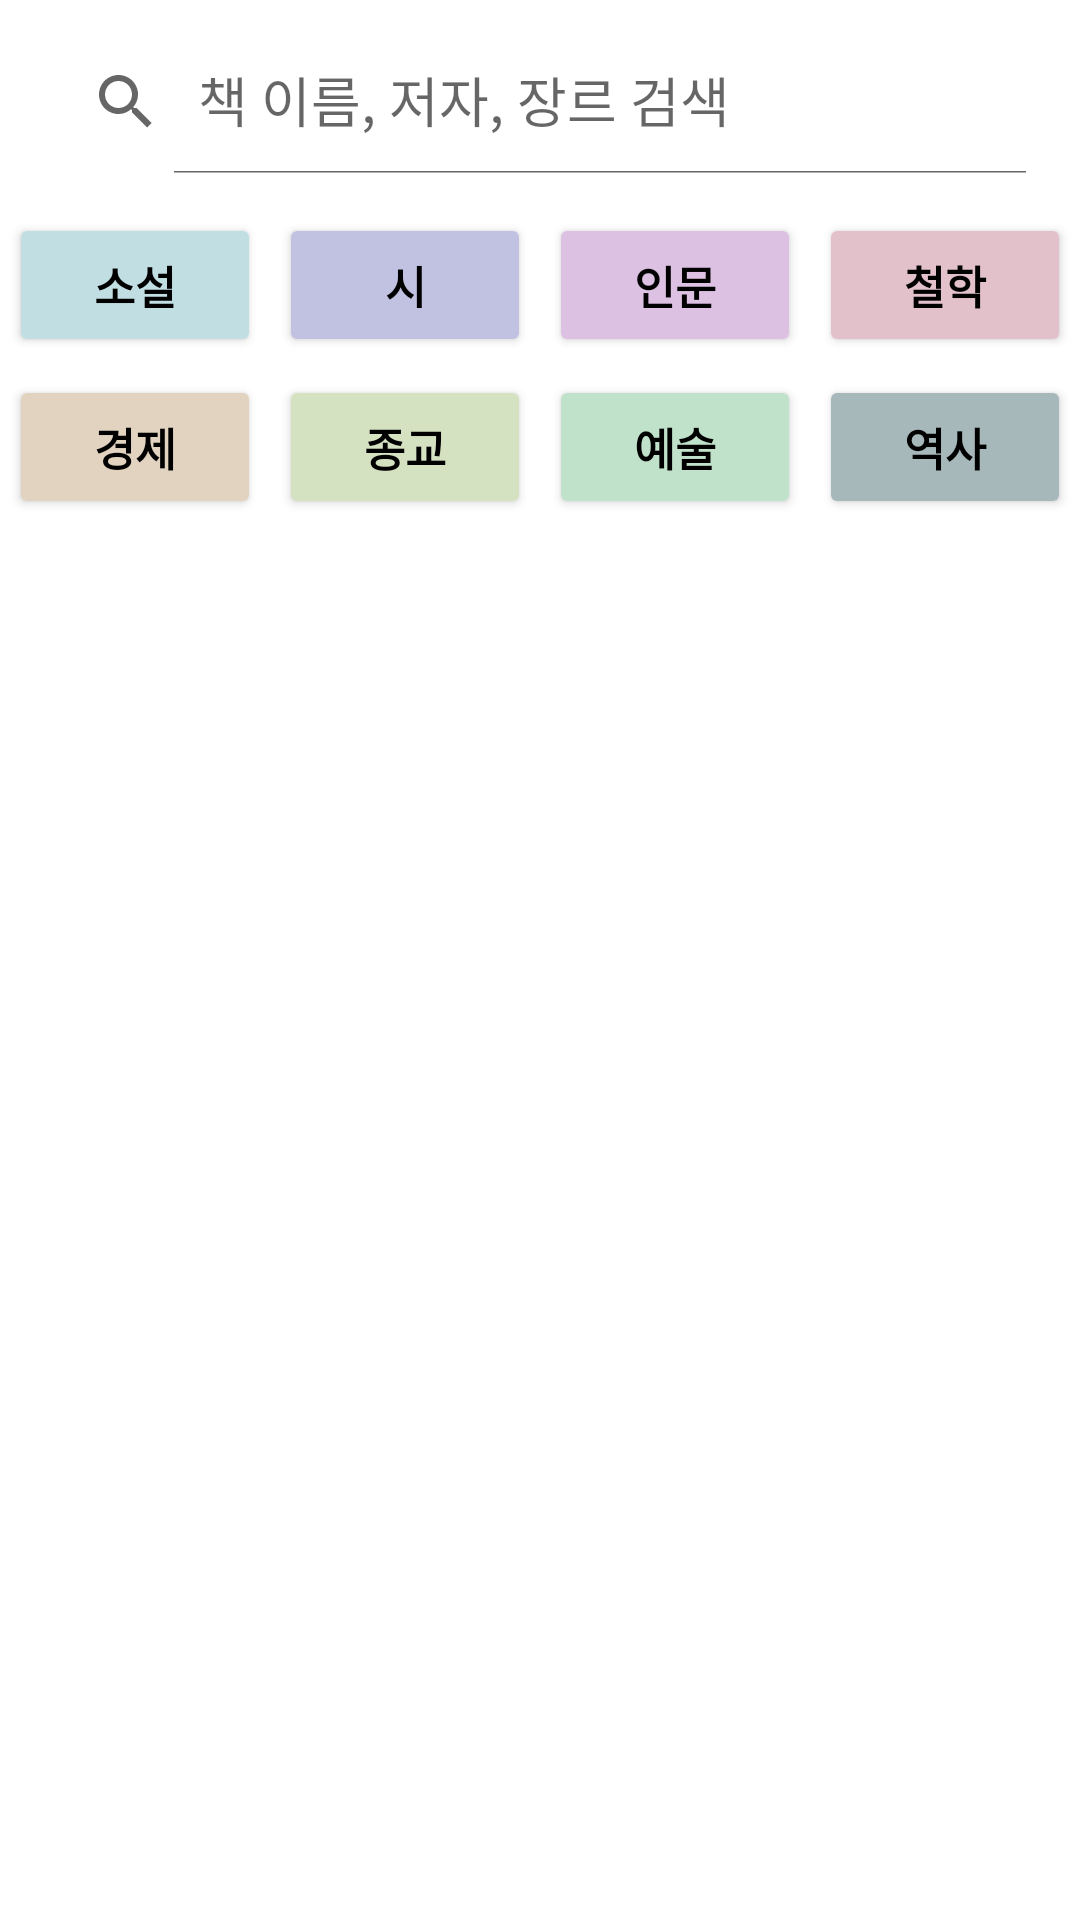

The Android layout XML behind this screen, and the referenced resources:
<!-- AndroidManifest.xml: application theme Theme.StarLibrary -->
<!-- res/layout/fragment_dashboard.xml -->
<?xml version="1.0" encoding="utf-8"?>
<FrameLayout xmlns:android="http://schemas.android.com/apk/res/android"
    xmlns:app="http://schemas.android.com/apk/res-auto"
    xmlns:tools="http://schemas.android.com/tools"
    tools:context=".ui.dashboard.DashboardFragment"
    android:layout_width="match_parent"
    android:layout_height="800dp"
    android:orientation="vertical"
    android:id="@+id/entire_layout"
    >

<ScrollView
    android:layout_width="match_parent"
    android:layout_height="match_parent"
     >
    <LinearLayout
        android:layout_width="match_parent"
        android:layout_height="match_parent"
        android:orientation="vertical"
        >
        <androidx.appcompat.widget.SearchView
            android:layout_margin="10dp"
            android:id="@+id/search_view"
            android:layout_width="match_parent"
            android:layout_height="wrap_content"
            app:iconifiedByDefault="false"
            app:queryHint="책 이름, 저자, 장르 검색" />
        <LinearLayout
            android:layout_width="match_parent"
            android:layout_height="wrap_content"
            android:orientation="horizontal">
        <Button
            android:id="@+id/g1"
            android:layout_margin="3dp"
            android:layout_width="0dp"
            android:layout_weight="1"
            android:layout_height="wrap_content"
            android:backgroundTint="#C1DEE2"
            android:text="소설"
            android:textColor="@color/black"
            android:textStyle="bold"
            android:textSize="15dp"/>
        <Button
            android:id="@+id/g2"
            android:layout_margin="3dp"
            android:layout_width="0dp"
            android:layout_weight="1"
            android:layout_height="wrap_content"
            android:backgroundTint="#C1C2E2"
            android:text="시"
            android:textColor="@color/black"
            android:textStyle="bold"
            android:textSize="15dp"/>
        <Button
            android:id="@+id/g3"
            android:layout_margin="3dp"
            android:layout_width="0dp"
            android:layout_weight="1"
            android:layout_height="wrap_content"
            android:backgroundTint="#DCC1E2"
            android:text="인문"
            android:textColor="@color/black"
            android:textStyle="bold"
            android:textSize="15dp"/>
            <Button
                android:id="@+id/g4"
                android:layout_margin="3dp"
                android:layout_width="0dp"
                android:layout_weight="1"
                android:layout_height="wrap_content"
                android:backgroundTint="#E2C1CB"
                android:text="철학"
                android:textColor="@color/black"
                android:textStyle="bold"
                android:textSize="15dp"/>
        </LinearLayout>
        <LinearLayout
            android:layout_width="match_parent"
            android:layout_height="wrap_content"
            android:orientation="horizontal">
            <Button
                android:id="@+id/g5"
                android:layout_margin="3dp"
                android:layout_width="0dp"
                android:layout_weight="1"
                android:layout_height="wrap_content"
                android:backgroundTint="#E2D3C1"
                android:text="경제"
                android:textColor="@color/black"
                android:textStyle="bold"
                android:textSize="15dp"/>
            <Button
                android:id="@+id/g6"
                android:layout_margin="3dp"
                android:layout_width="0dp"
                android:layout_weight="1"
                android:layout_height="wrap_content"
                android:backgroundTint="#D5E2C1"
                android:text="종교"
                android:textColor="@color/black"
                android:textStyle="bold"
                android:textSize="15dp"/>
            <Button
                android:id="@+id/g7"
                android:layout_margin="3dp"
                android:layout_width="0dp"
                android:layout_weight="1"
                android:layout_height="wrap_content"
                android:backgroundTint="#C1E2CA"
                android:text="예술"
                android:textColor="@color/black"
                android:textStyle="bold"
                android:textSize="15dp"/>
            <Button
                android:id="@+id/g8"
                android:layout_margin="3dp"
                android:layout_width="0dp"
                android:layout_weight="1"
                android:layout_height="wrap_content"
                android:backgroundTint="#A7B8BB"
                android:text="역사"
                android:textColor="@color/black"
                android:textStyle="bold"
                android:textSize="15dp"/>

        </LinearLayout>
        <LinearLayout

            android:layout_width="match_parent"
            android:layout_height="wrap_content"
            android:orientation="vertical">

            <FrameLayout
                android:id="@+id/fragment_container"
                android:layout_width="match_parent"
                android:layout_height="match_parent"
                android:background="@color/white"
                android:layout_weight="1"/>
        </LinearLayout>
    </LinearLayout>
</ScrollView>
</FrameLayout>
<!-- resources referenced by this layout -->
<resources>
  <style name="Theme.StarLibrary" parent="Theme.MaterialComponents.DayNight.DarkActionBar">
          
          <item name="colorPrimary">@color/purple_500</item>
          <item name="colorPrimaryVariant">@color/purple_700</item>
          <item name="colorOnPrimary">@color/white</item>
          
          <item name="colorSecondary">@color/teal_200</item>
          <item name="colorSecondaryVariant">@color/teal_700</item>
          <item name="colorOnSecondary">@color/black</item>
          
          <item name="android:statusBarColor" tools:targetApi="l">?attr/colorPrimaryVariant</item>
          
      </style>
  <!-- not gathered from this repository: default colours our renderer supplied (Android Studio template values) -->
  <color name="purple_500">#FF6200EE</color>
  <color name="purple_700">#FF3700B3</color>
  <color name="teal_200">#FF03DAC5</color>
  <color name="teal_700">#FF018786</color>
  <color name="black">#FF000000</color>
  <color name="white">#FFFFFFFF</color>
</resources>
